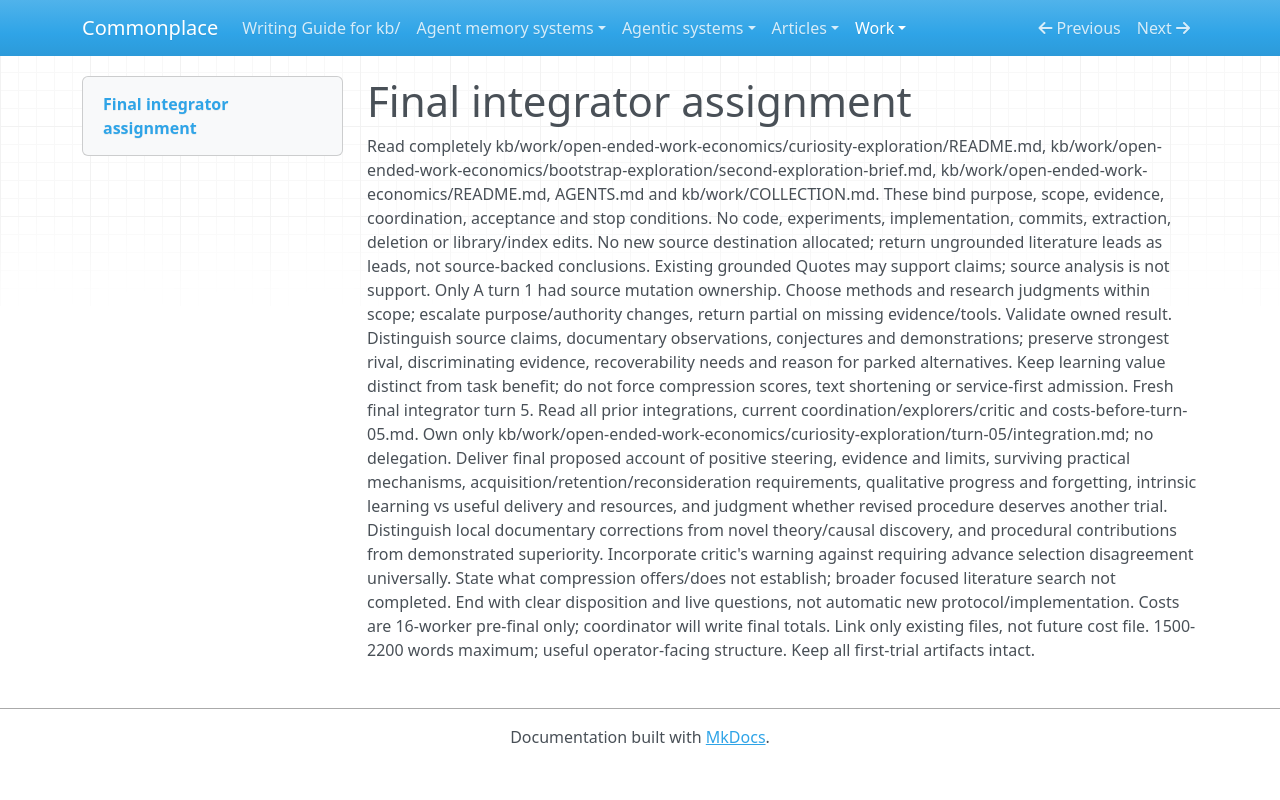

repository: zby/commonplace · page: work/open-ended-work-economics/curiosity-exploration/turn-05/integration-assignment/index.html · generator: mkdocs

# Final integrator assignment

Read completely kb/work/open-ended-work-economics/curiosity-exploration/README.md, kb/work/open-ended-work-economics/bootstrap-exploration/second-exploration-brief.md, kb/work/open-ended-work-economics/README.md, AGENTS.md and kb/work/COLLECTION.md. These bind purpose, scope, evidence, coordination, acceptance and stop conditions. No code, experiments, implementation, commits, extraction, deletion or library/index edits. No new source destination allocated; return ungrounded literature leads as leads, not source-backed conclusions. Existing grounded Quotes may support claims; source analysis is not support. Only A turn 1 had source mutation ownership. Choose methods and research judgments within scope; escalate purpose/authority changes, return partial on missing evidence/tools. Validate owned result. Distinguish source claims, documentary observations, conjectures and demonstrations; preserve strongest rival, discriminating evidence, recoverability needs and reason for parked alternatives. Keep learning value distinct from task benefit; do not force compression scores, text shortening or service-first admission. Fresh final integrator turn 5. Read all prior integrations, current coordination/explorers/critic and costs-before-turn-05.md. Own only kb/work/open-ended-work-economics/curiosity-exploration/turn-05/integration.md; no delegation. Deliver final proposed account of positive steering, evidence and limits, surviving practical mechanisms, acquisition/retention/reconsideration requirements, qualitative progress and forgetting, intrinsic learning vs useful delivery and resources, and judgment whether revised procedure deserves another trial. Distinguish local documentary corrections from novel theory/causal discovery, and procedural contributions from demonstrated superiority. Incorporate critic's warning against requiring advance selection disagreement universally. State what compression offers/does not establish; broader focused literature search not completed. End with clear disposition and live questions, not automatic new protocol/implementation. Costs are 16-worker pre-final only; coordinator will write final totals. Link only existing files, not future cost file. 1500-2200 words maximum; useful operator-facing structure. Keep all first-trial artifacts intact.
